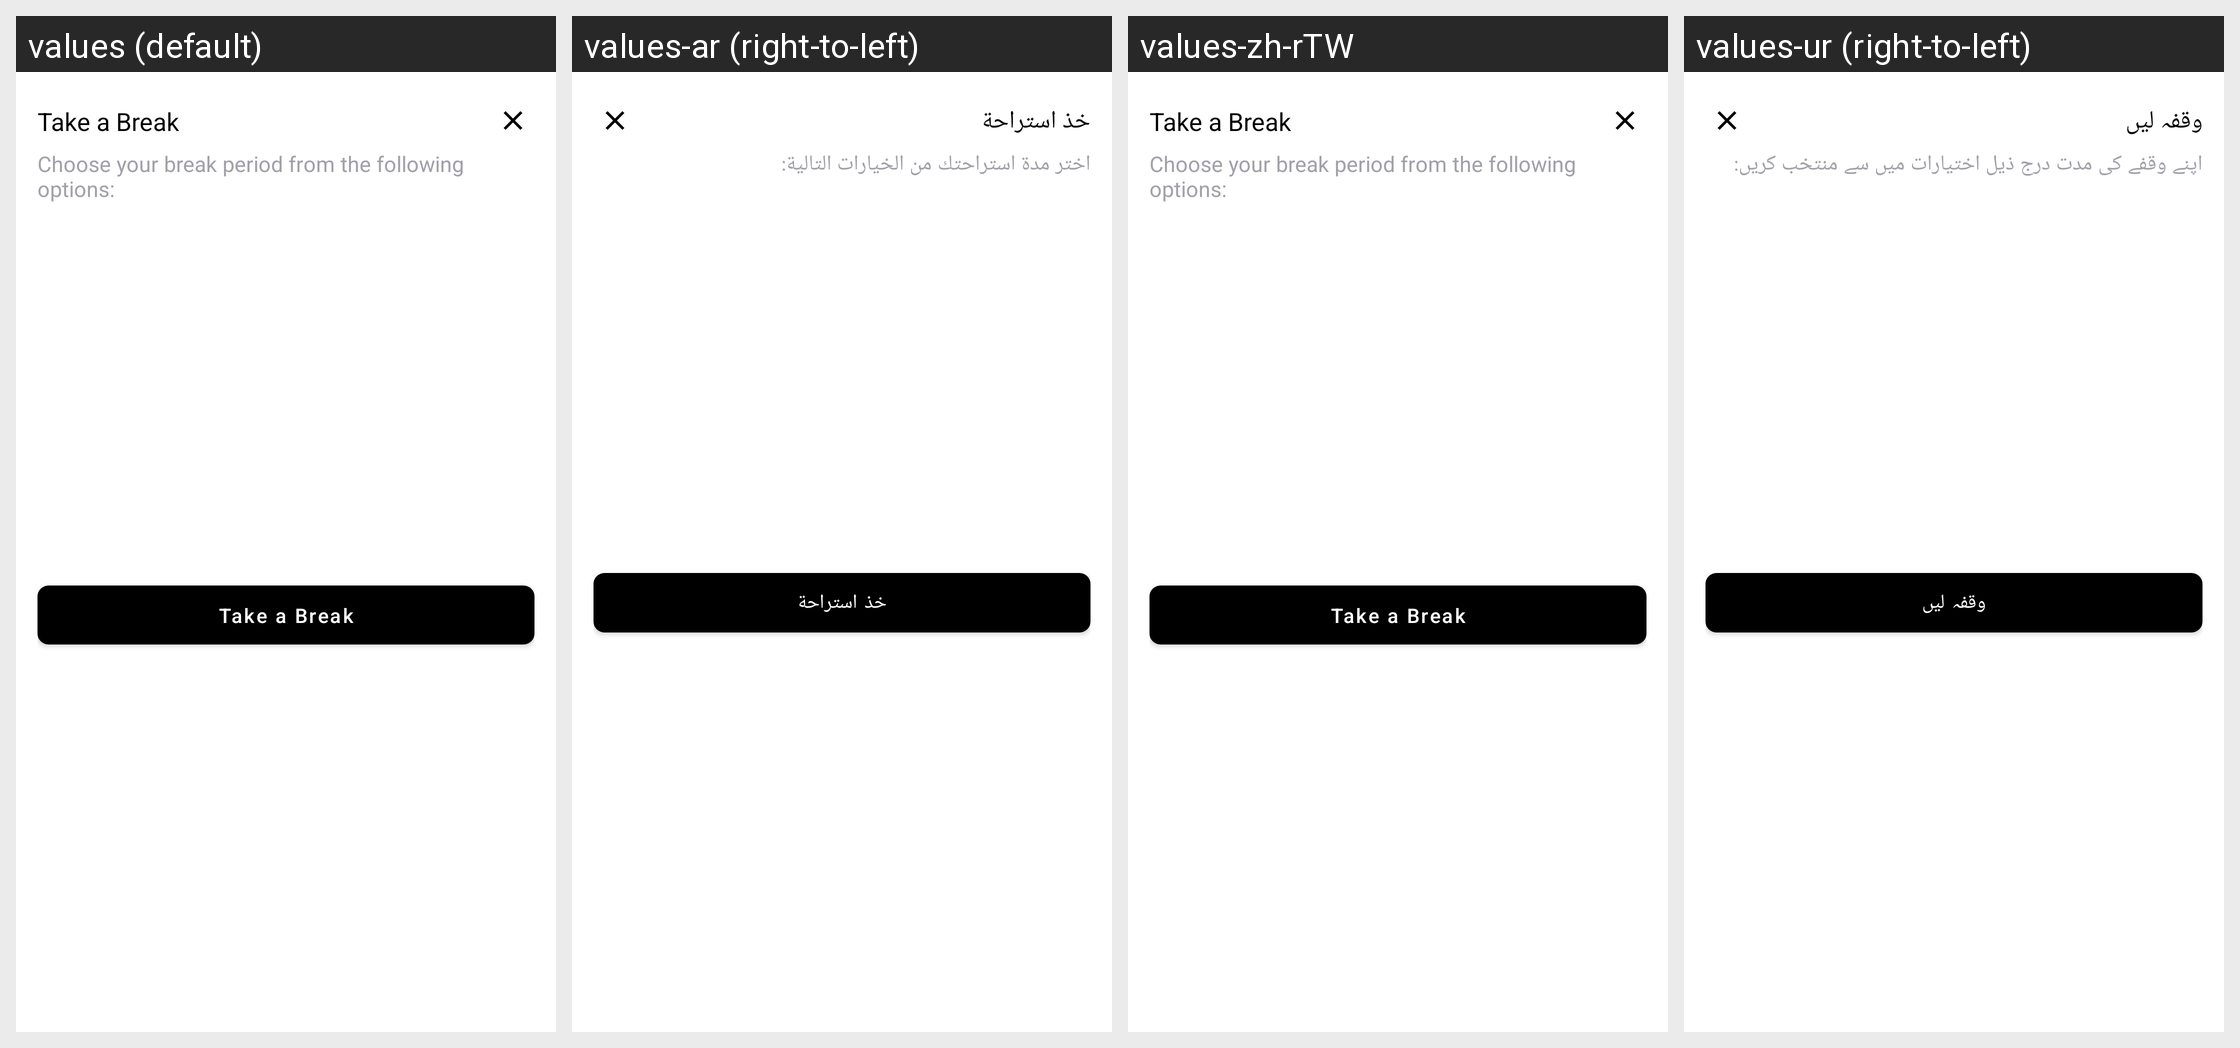

Here is an Android app screen in its default locale and in the app's own translations. Write out the translated-string differences for the strings that appear on this screen.
Android screen res/layout/dialog_take_break.xml rendered under 4 locales, left to right: values (default), values-ar (right-to-left), values-zh-rTW, values-ur (right-to-left). Device: Nexus 5 (rendered at 1080×1920; each locale shown at half size, 540×960, under a caption strip naming it); theme AppTheme.
Other locales in the repository, not shown: values-af, values-am, values-as, values-az, values-be, values-bg, values-bn, values-bs, values-ca, values-cs, values-da, values-da-rDK, values-de, values-de-rDE, values-el, values-el-rGR, values-en-rAU, values-en-rCA, values-en-rGB, values-en-rXC, values-es, values-es-rES, values-es-rUS, values-et, values-eu, values-fa, values-fi, values-fi-rFI, values-fil, values-fil-rPH, values-fr, values-fr-rCA, values-fr-rFR, values-gl, values-gu, values-hi, values-hi-rIN, values-hr, values-hu, values-hy, values-in, values-is, values-it, values-it-rIT, values-iw, values-ja, values-ja-rJP, values-ka, values-kk, values-km, values-kn, values-ko, values-ky, values-lo, values-lt, values-lv, values-mk, values-ml, values-mn, values-mr, values-ms, values-ms-rMY, values-my, values-nb, values-nb-rNO, values-ne, values-nl, values-nl-rNL, values-or, values-pa, values-pl, values-pt, values-pt-rBR, values-pt-rPT, values-ro, values-ru, values-si, values-sk, values-sl, values-sq, values-sr, values-sv, values-sv-rSE, values-sw, values-ta, values-te, values-th, values-th-rTH, values-tl, values-tr, values-uk, values-uz, values-vi, values-vi-rVN, values-zh-rCN, values-zh-rHK, values-zu.
Strings drawn on this screen, with the default value and each locale's value (text and hints the layout hard-codes, and strings that could not be matched under every locale, appear in the picture but are not listed):

take_a_break_title
  values: Take a Break
  values-ar: خذ استراحة
  values-zh-rTW: Take a Break  [not translated; the default value is used]
  values-ur: وقفہ لیں

take_a_break_subtitle
  values: Choose your break period from the following options:
  values-ar: اختر مدة استراحتك من الخيارات التالية:
  values-zh-rTW: Choose your break period from the following options:  [not translated; the default value is used]
  values-ur: اپنے وقفے کی مدت درج ذیل اختیارات میں سے منتخب کریں:
